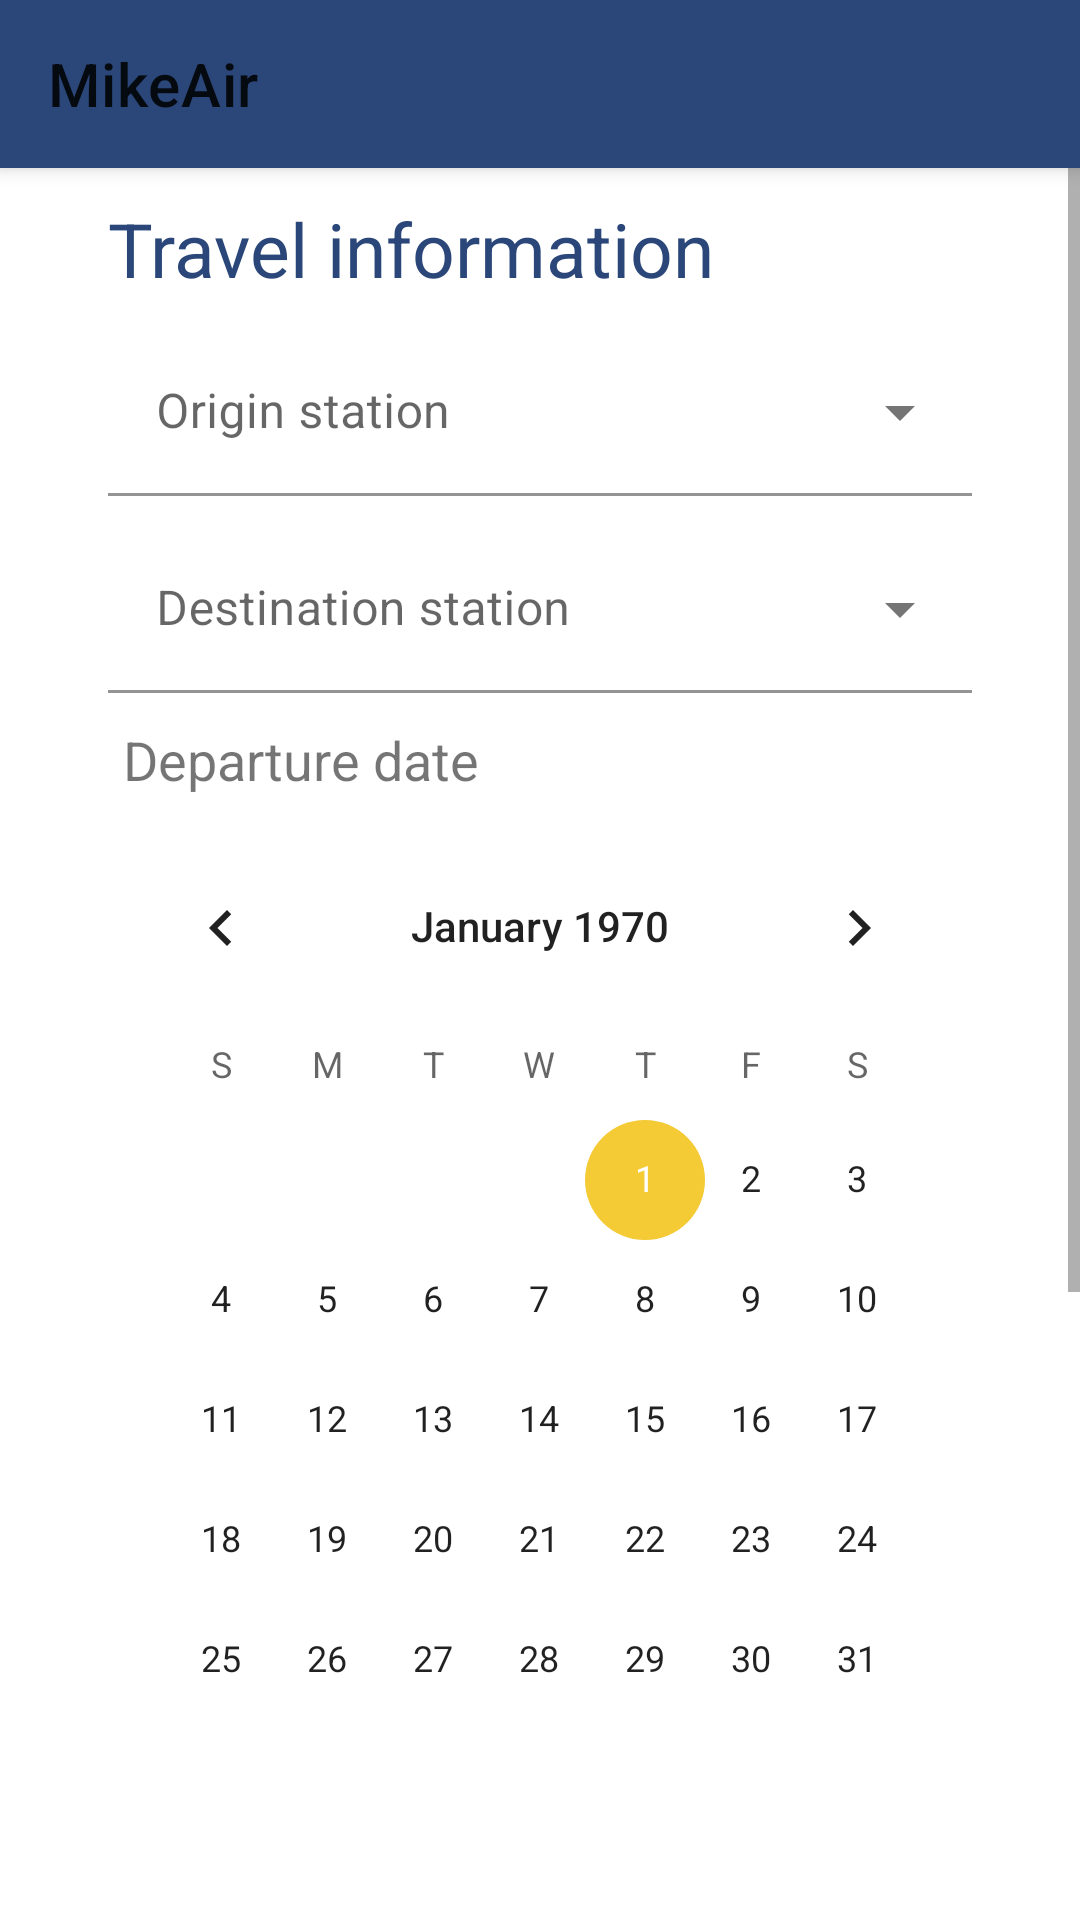

The Android layout XML behind this screen, and the referenced resources:
<!-- AndroidManifest.xml: application theme AppTheme -->
<!-- res/layout/flight_search_activity.xml -->
<?xml version="1.0" encoding="utf-8"?>
<androidx.constraintlayout.widget.ConstraintLayout xmlns:android="http://schemas.android.com/apk/res/android"
    xmlns:app="http://schemas.android.com/apk/res-auto"
    android:id="@+id/parentLayout"
    android:layout_width="match_parent"
    android:layout_height="match_parent">

    <androidx.appcompat.widget.Toolbar
        android:id="@+id/toolbar"
        android:layout_width="match_parent"
        android:layout_height="?attr/actionBarSize"
        android:background="?attr/colorPrimary"
        android:elevation="4dp"
        android:theme="@style/MyThemeOverlay_Toolbar"
        app:layout_constraintTop_toTopOf="parent"
        app:popupTheme="@style/ThemeOverlay.AppCompat.Light"
        app:title="@string/app_name"/>

    <ScrollView
        android:layout_width="match_parent"
        android:layout_height="0dp"
        android:paddingBottom="50dp"
        app:layout_constraintBottom_toBottomOf="parent"
        app:layout_constraintTop_toBottomOf="@id/toolbar">

        <androidx.constraintlayout.widget.ConstraintLayout
            android:layout_width="match_parent"
            android:layout_height="wrap_content"
            android:layout_marginTop="10dp">

            <TextView
                android:id="@+id/title"
                android:layout_width="0dp"
                android:layout_height="wrap_content"
                android:text="@string/label_search_title"
                android:textColor="@color/colorPrimary"
                android:textSize="25sp"
                app:layout_constraintEnd_toEndOf="parent"
                app:layout_constraintStart_toStartOf="parent"
                app:layout_constraintTop_toTopOf="parent"
                app:layout_constraintWidth_percent="0.8" />

            <com.google.android.material.textfield.TextInputLayout
                android:id="@+id/originStationLayout"
                style="@style/Widget.MaterialComponents.TextInputLayout.FilledBox.ExposedDropdownMenu"
                android:layout_width="0dp"
                android:layout_height="wrap_content"
                android:layout_marginTop="@dimen/margin_between_inputs"
                android:backgroundTint="@color/colorPrimary"
                android:textColor="@color/colorPrimary"
                app:boxBackgroundColor="@android:color/transparent"
                app:boxStrokeColor="@color/colorAccent"
                app:endIconMode="dropdown_menu"
                app:hintTextColor="@color/colorGrayDark"
                app:layout_constraintEnd_toEndOf="parent"
                app:layout_constraintStart_toStartOf="parent"
                app:layout_constraintTop_toBottomOf="@+id/title"
                app:layout_constraintWidth_percent="0.8">

                <AutoCompleteTextView
                    android:id="@+id/originStationAutoComplete"
                    android:layout_width="match_parent"
                    android:layout_height="wrap_content"
                    android:hint="@string/label_search_origin_station"
                    android:inputType="none" />
            </com.google.android.material.textfield.TextInputLayout>

            <com.google.android.material.textfield.TextInputLayout
                android:id="@+id/destinationStationLayout"
                style="@style/Widget.MaterialComponents.TextInputLayout.FilledBox.ExposedDropdownMenu"
                android:layout_width="0dp"
                android:layout_height="wrap_content"
                android:layout_marginTop="@dimen/margin_between_inputs"
                android:backgroundTint="@color/colorPrimary"
                android:textColor="@color/colorPrimary"
                app:boxBackgroundColor="@android:color/transparent"
                app:boxStrokeColor="@color/colorAccent"
                app:hintTextColor="@color/colorGrayDark"
                app:layout_constraintEnd_toEndOf="parent"
                app:layout_constraintStart_toStartOf="parent"
                app:layout_constraintTop_toBottomOf="@id/originStationLayout"
                app:layout_constraintWidth_percent="0.8">

                <AutoCompleteTextView
                    android:id="@+id/destStationAutoComplete"
                    android:layout_width="match_parent"
                    android:layout_height="wrap_content"
                    android:hint="@string/label_search_destination_station"
                    android:inputType="none"
                    android:maxLines="1" />
            </com.google.android.material.textfield.TextInputLayout>

            <TextView
                android:id="@+id/departureDateTitle"
                android:layout_width="0dp"
                android:layout_height="wrap_content"
                android:layout_marginStart="10dp"
                android:layout_marginTop="@dimen/margin_between_inputs"
                android:text="@string/label_search_departure_date"
                android:textColor="@color/colorGrayDark"
                android:textSize="18sp"
                app:layout_constraintEnd_toEndOf="parent"
                app:layout_constraintStart_toStartOf="parent"
                app:layout_constraintTop_toBottomOf="@id/destinationStationLayout"
                app:layout_constraintWidth_percent="0.8" />

            <CalendarView
                android:id="@+id/departureDate"
                android:layout_width="0dp"
                android:layout_height="wrap_content"
                android:layout_marginTop="@dimen/margin_between_inputs"
                app:layout_constraintEnd_toEndOf="parent"
                app:layout_constraintStart_toStartOf="parent"
                app:layout_constraintTop_toBottomOf="@id/departureDateTitle"
                app:layout_constraintWidth_percent="0.8" />

            <com.google.android.material.textfield.TextInputLayout
                android:id="@+id/adultsCountLayout"
                android:layout_width="0dp"
                android:layout_height="wrap_content"
                android:backgroundTint="@color/colorPrimary"
                android:hint="@string/label_search_adults"
                android:singleLine="true"
                android:textColor="@color/colorPrimary"
                app:boxBackgroundColor="@android:color/transparent"
                app:boxStrokeColor="@color/colorAccent"
                app:endIconMode="clear_text"
                app:hintTextColor="@color/colorGrayDark"
                app:layout_constraintEnd_toEndOf="parent"
                app:layout_constraintStart_toStartOf="parent"
                app:layout_constraintTop_toBottomOf="@id/departureDate"
                app:layout_constraintWidth_percent="0.8">

                <com.google.android.material.textfield.TextInputEditText
                    android:id="@+id/adultsCountEdit"
                    android:layout_width="match_parent"
                    android:layout_height="wrap_content"
                    android:inputType="number" />
            </com.google.android.material.textfield.TextInputLayout>

            <com.google.android.material.textfield.TextInputLayout
                android:id="@+id/teensCountLayout"
                android:layout_width="0dp"
                android:layout_height="wrap_content"
                android:layout_marginTop="@dimen/margin_between_inputs"
                android:backgroundTint="@color/colorPrimary"
                android:hint="@string/label_search_teens"
                android:singleLine="true"
                android:textColor="@color/colorPrimary"
                app:boxBackgroundColor="@android:color/transparent"
                app:boxStrokeColor="@color/colorAccent"
                app:endIconMode="clear_text"
                app:hintTextColor="@color/colorGrayDark"
                app:layout_constraintEnd_toEndOf="parent"
                app:layout_constraintStart_toStartOf="parent"
                app:layout_constraintTop_toBottomOf="@id/adultsCountLayout"
                app:layout_constraintWidth_percent="0.8">

                <com.google.android.material.textfield.TextInputEditText
                    android:id="@+id/teensCountEdit"
                    android:layout_width="match_parent"
                    android:layout_height="wrap_content"
                    android:inputType="number" />
            </com.google.android.material.textfield.TextInputLayout>

            <com.google.android.material.textfield.TextInputLayout
                android:id="@+id/childrenCountLayout"
                android:layout_width="0dp"
                android:layout_height="wrap_content"
                android:layout_marginTop="@dimen/margin_between_inputs"
                android:backgroundTint="@color/colorPrimary"
                android:hint="@string/label_search_children"
                android:singleLine="true"
                android:textColor="@color/colorPrimary"
                app:boxBackgroundColor="@android:color/transparent"
                app:boxStrokeColor="@color/colorAccent"
                app:endIconMode="clear_text"
                app:hintTextColor="@color/colorGrayDark"
                app:layout_constraintEnd_toEndOf="parent"
                app:layout_constraintStart_toStartOf="parent"
                app:layout_constraintTop_toBottomOf="@id/teensCountLayout"
                app:layout_constraintWidth_percent="0.8">

                <com.google.android.material.textfield.TextInputEditText
                    android:id="@+id/childrenCountEdit"
                    android:layout_width="match_parent"
                    android:layout_height="wrap_content"
                    android:inputType="number" />
            </com.google.android.material.textfield.TextInputLayout>

            <Button
                android:id="@+id/searchBtn"
                android:layout_width="wrap_content"
                android:layout_height="wrap_content"
                android:layout_gravity="center"
                android:layout_marginTop="20dp"
                android:layout_marginBottom="20dp"
                android:text="@string/label_search_action"
                app:layout_constraintBottom_toBottomOf="parent"
                app:layout_constraintEnd_toEndOf="parent"
                app:layout_constraintStart_toStartOf="parent"
                app:layout_constraintTop_toBottomOf="@id/childrenCountLayout" />
        </androidx.constraintlayout.widget.ConstraintLayout>
    </ScrollView>

    <FrameLayout
        android:id="@+id/loadingLayout"
        android:layout_width="match_parent"
        android:layout_height="match_parent"
        android:background="@color/colorPrimaryTransparent"
        android:visibility="gone"
        app:layout_constraintBottom_toBottomOf="parent"
        app:layout_constraintEnd_toEndOf="parent"
        app:layout_constraintStart_toStartOf="parent"
        app:layout_constraintTop_toTopOf="parent">

        <com.airbnb.lottie.LottieAnimationView
            android:layout_width="@dimen/loading_size"
            android:layout_height="@dimen/loading_size"
            android:layout_gravity="center"
            android:padding="10dp"
            app:layout_constraintBottom_toBottomOf="parent"
            app:layout_constraintLeft_toLeftOf="parent"
            app:layout_constraintRight_toRightOf="parent"
            app:layout_constraintTop_toTopOf="parent"
            app:lottie_autoPlay="true"
            app:lottie_fileName="plane_animation.json"
            app:lottie_loop="true"
            app:lottie_speed="2" />
    </FrameLayout>
</androidx.constraintlayout.widget.ConstraintLayout>
<!-- resources referenced by this layout -->
<resources>
  <color name="colorAccent">#F4CA35</color>
  <color name="colorPrimary">#2B4779</color>
  <dimen name="loading_size">200dp</dimen>
  <dimen name="margin_between_inputs">10dp</dimen>
  <string name="app_name">MikeAir</string>
  <string name="label_search_action">Search</string>
  <string name="label_search_adults">Number of adults</string>
  <string name="label_search_children">Number of children</string>
  <string name="label_search_departure_date">Departure date</string>
  <string name="label_search_destination_station">Destination station</string>
  <string name="label_search_origin_station">Origin station</string>
  <string name="label_search_teens">Number of teens</string>
  <string name="label_search_title">Travel information</string>
  <style name="AppTheme" parent="Theme.MaterialComponents.Light.NoActionBar">
          
          <item name="colorPrimary">@color/colorPrimary</item>
          <item name="colorPrimaryDark">@color/colorPrimaryDark</item>
          <item name="colorAccent">@color/colorAccent</item>
          <item name="windowActionBar">false</item>
          <item name="windowNoTitle">true</item>
      </style>
  <color name="colorPrimaryDark">#243c66</color>
</resources>
